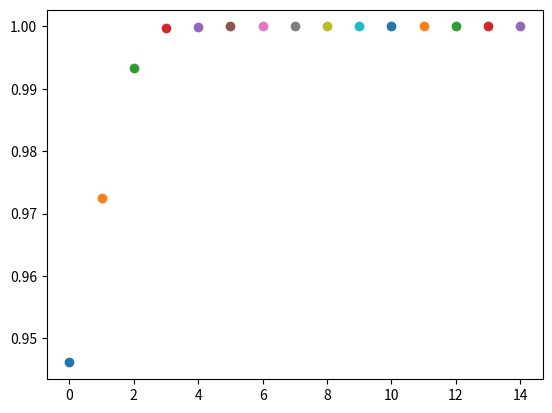

This figure's Python source:
import numpy as np
import matplotlib.pyplot as plt

def Power(M):
    u = np.random.random((M.shape[0],1))
    v = np.zeros((M.shape[0],1))
    end = 0.0;
    i = 0

    while(end != 1.0):
        v = u
        Mu = M*u
        mnM = np.linalg.norm(Mu)
        u = Mu/mnM
        u = u/np.linalg.norm(u)

        end = np.linalg.norm(np.matmul(v.T,u))

        # print i-th iteration
        plt.scatter(i,end)
        print("Iteration " + str(i) + " results in value: " + repr(end))

        i += 1
    return (u)

M = np.matrix([[-2,-2,3],[-10,-1,6],[10,-2,-9]])
print("\nResulting Eigenvector:\n" + str(Power(M)))

plt.show()
